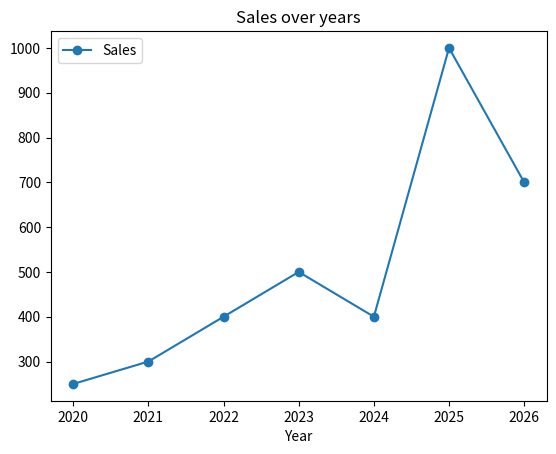
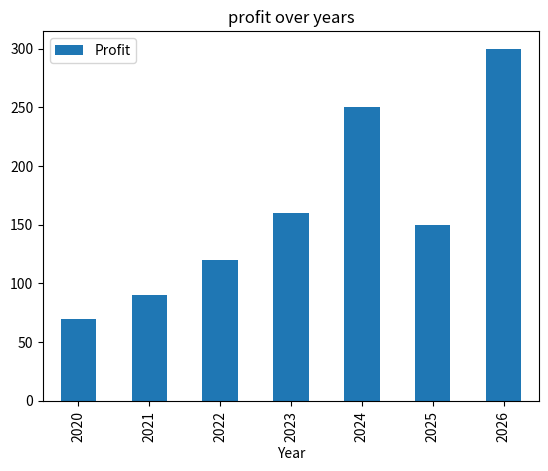
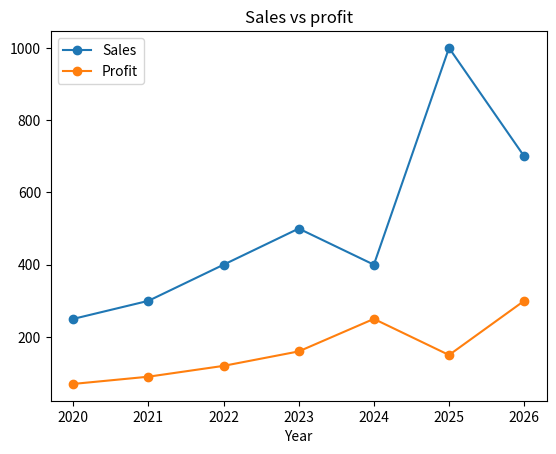
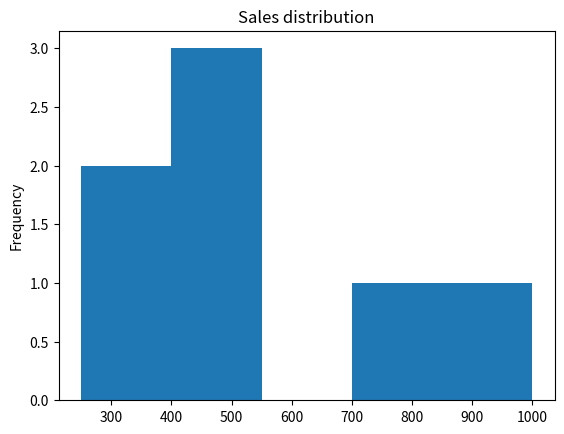
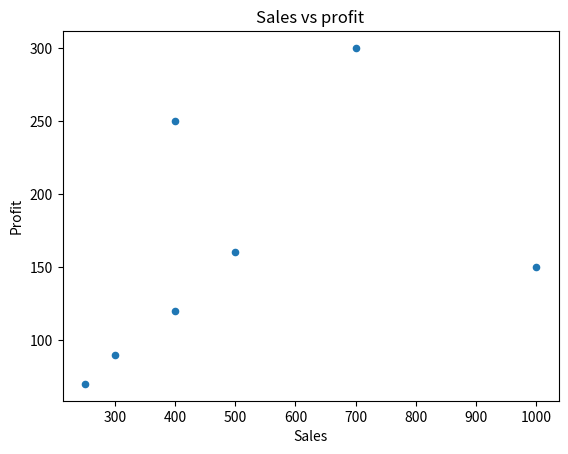
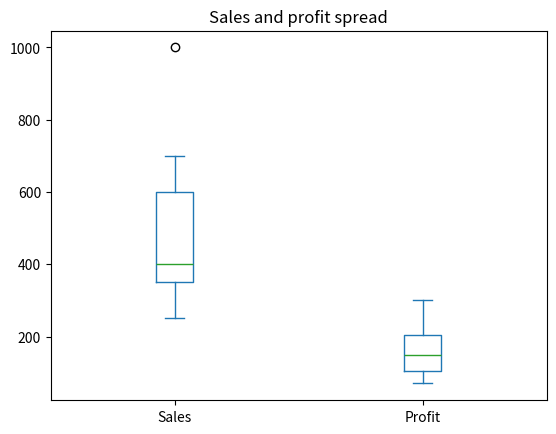
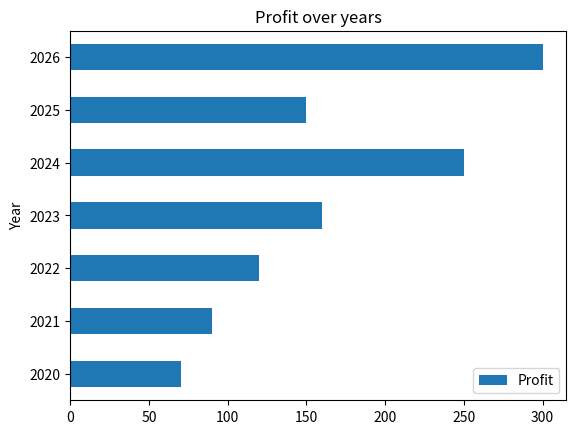
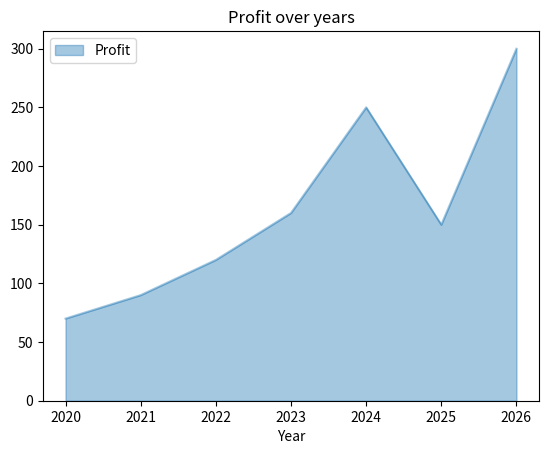
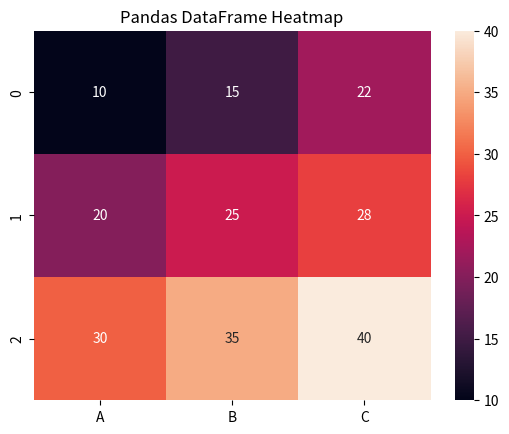

Recreate these plots in Python, in order.
import pandas as pd
import matplotlib.pyplot as plt

data = pd.DataFrame({
    "Year":[2020,2021,2022,2023,2024,2025,2026],
    "Sales":[250,300,400,500,400,1000,700],
    "Profit":[70,90,120,160,250,150,300]
})

print(data)
#line plot
data.plot(x="Year",y="Sales",kind="line", marker="o" , title="Sales over years")
plt.show()

#bar chart
data.plot(x="Year",y="Profit",kind="bar", title="profit over years")
plt.show()

#Multiple col in one graph
data.plot(x="Year",y=["Sales","Profit"],kind="line", marker="o" , title="Sales vs profit")
plt.show()

#histogram
data["Sales"].plot(kind = 'hist',bins=5,title="Sales distribution")
plt.show()

#scatter plot
data.plot(x="Sales",y="Profit",kind="scatter",title="Sales vs profit")
plt.show()

#box plot
data[["Sales","Profit"]].plot(kind = "box", title="Sales and profit spread")
plt.show()

#horizontal bar
data.plot(x="Year", y="Profit",kind="barh", title="Profit over years")
plt.show()

#area plot
data.plot(x="Year", y="Profit",kind="area", alpha=0.4, title="Profit over years")
plt.show()


import pandas as pd
import seaborn as sns
import matplotlib.pyplot as plt

df = pd.DataFrame({
    "A": [10, 20, 30],
    "B": [15, 25, 35],
    "C": [22, 28, 40]
})

sns.heatmap(df, annot=True)
plt.title("Pandas DataFrame Heatmap")
plt.show()
